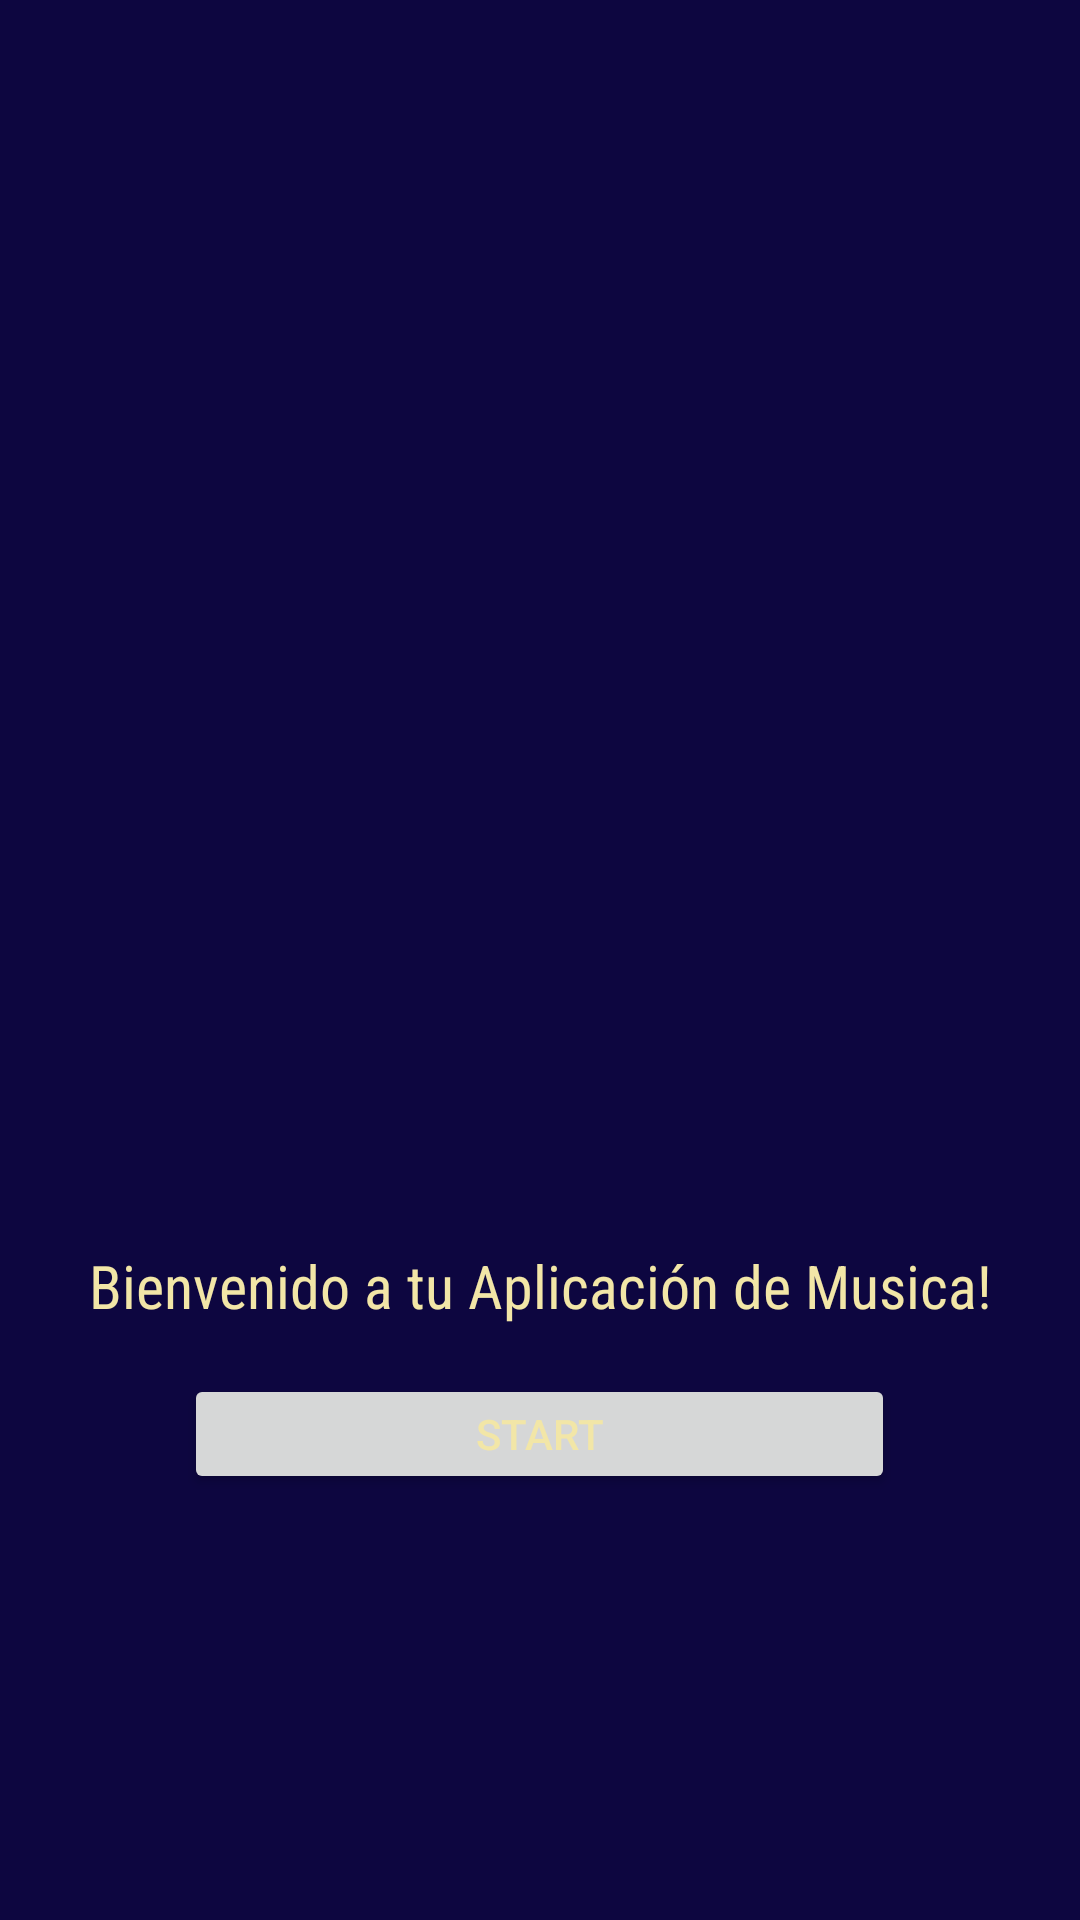

Layout XML and referenced resources for this Android screen:
<!-- AndroidManifest.xml: application theme Theme.EXAMEN2_CERVANTESMELLADOTONY -->
<!-- res/layout/activity_main.xml -->
<?xml version="1.0" encoding="utf-8"?>
<LinearLayout xmlns:android="http://schemas.android.com/apk/res/android"
    android:orientation="vertical"
    android:layout_width="match_parent"
    android:layout_height="match_parent"
    android:background="@color/moradito">

    <ImageView
        android:layout_width="match_parent"
        android:layout_height="400dp"
        android:scaleType="centerCrop"
        android:src="@drawable/fondo"/>

    <TextView
        android:layout_width="match_parent"
        android:layout_height="wrap_content"
        android:layout_marginTop="15dp"
        android:paddingHorizontal="25dp"
        android:text="@string/welcome_text"
        android:fontFamily="sans-serif-condensed"
        android:textColor="@color/amarillopatito"
        android:textSize="20sp"
        android:textAlignment="center"/>

    <Button
        android:id="@+id/start_button"
        android:layout_width="237dp"
        android:layout_height="40dp"
        android:layout_marginTop="16dp"
        android:text="Start"
        android:textColor="@color/amarillopatito"
        android:layout_gravity="center"/>

</LinearLayout>
<!-- resources referenced by this layout -->
<resources>
  <color name="amarillopatito">#F2E6A7</color>
  <color name="moradito">#0D0640</color>
  <string name="welcome_text">Bienvenido a tu Aplicación de Musica!</string>
  <style name="Theme.EXAMEN2_CERVANTESMELLADOTONY" parent="Base.Theme.EXAMEN2_CERVANTESMELLADOTONY" />
  <style name="Base.Theme.EXAMEN2_CERVANTESMELLADOTONY" parent="Theme.Material3.DayNight.NoActionBar">
          
          
      </style>
</resources>
